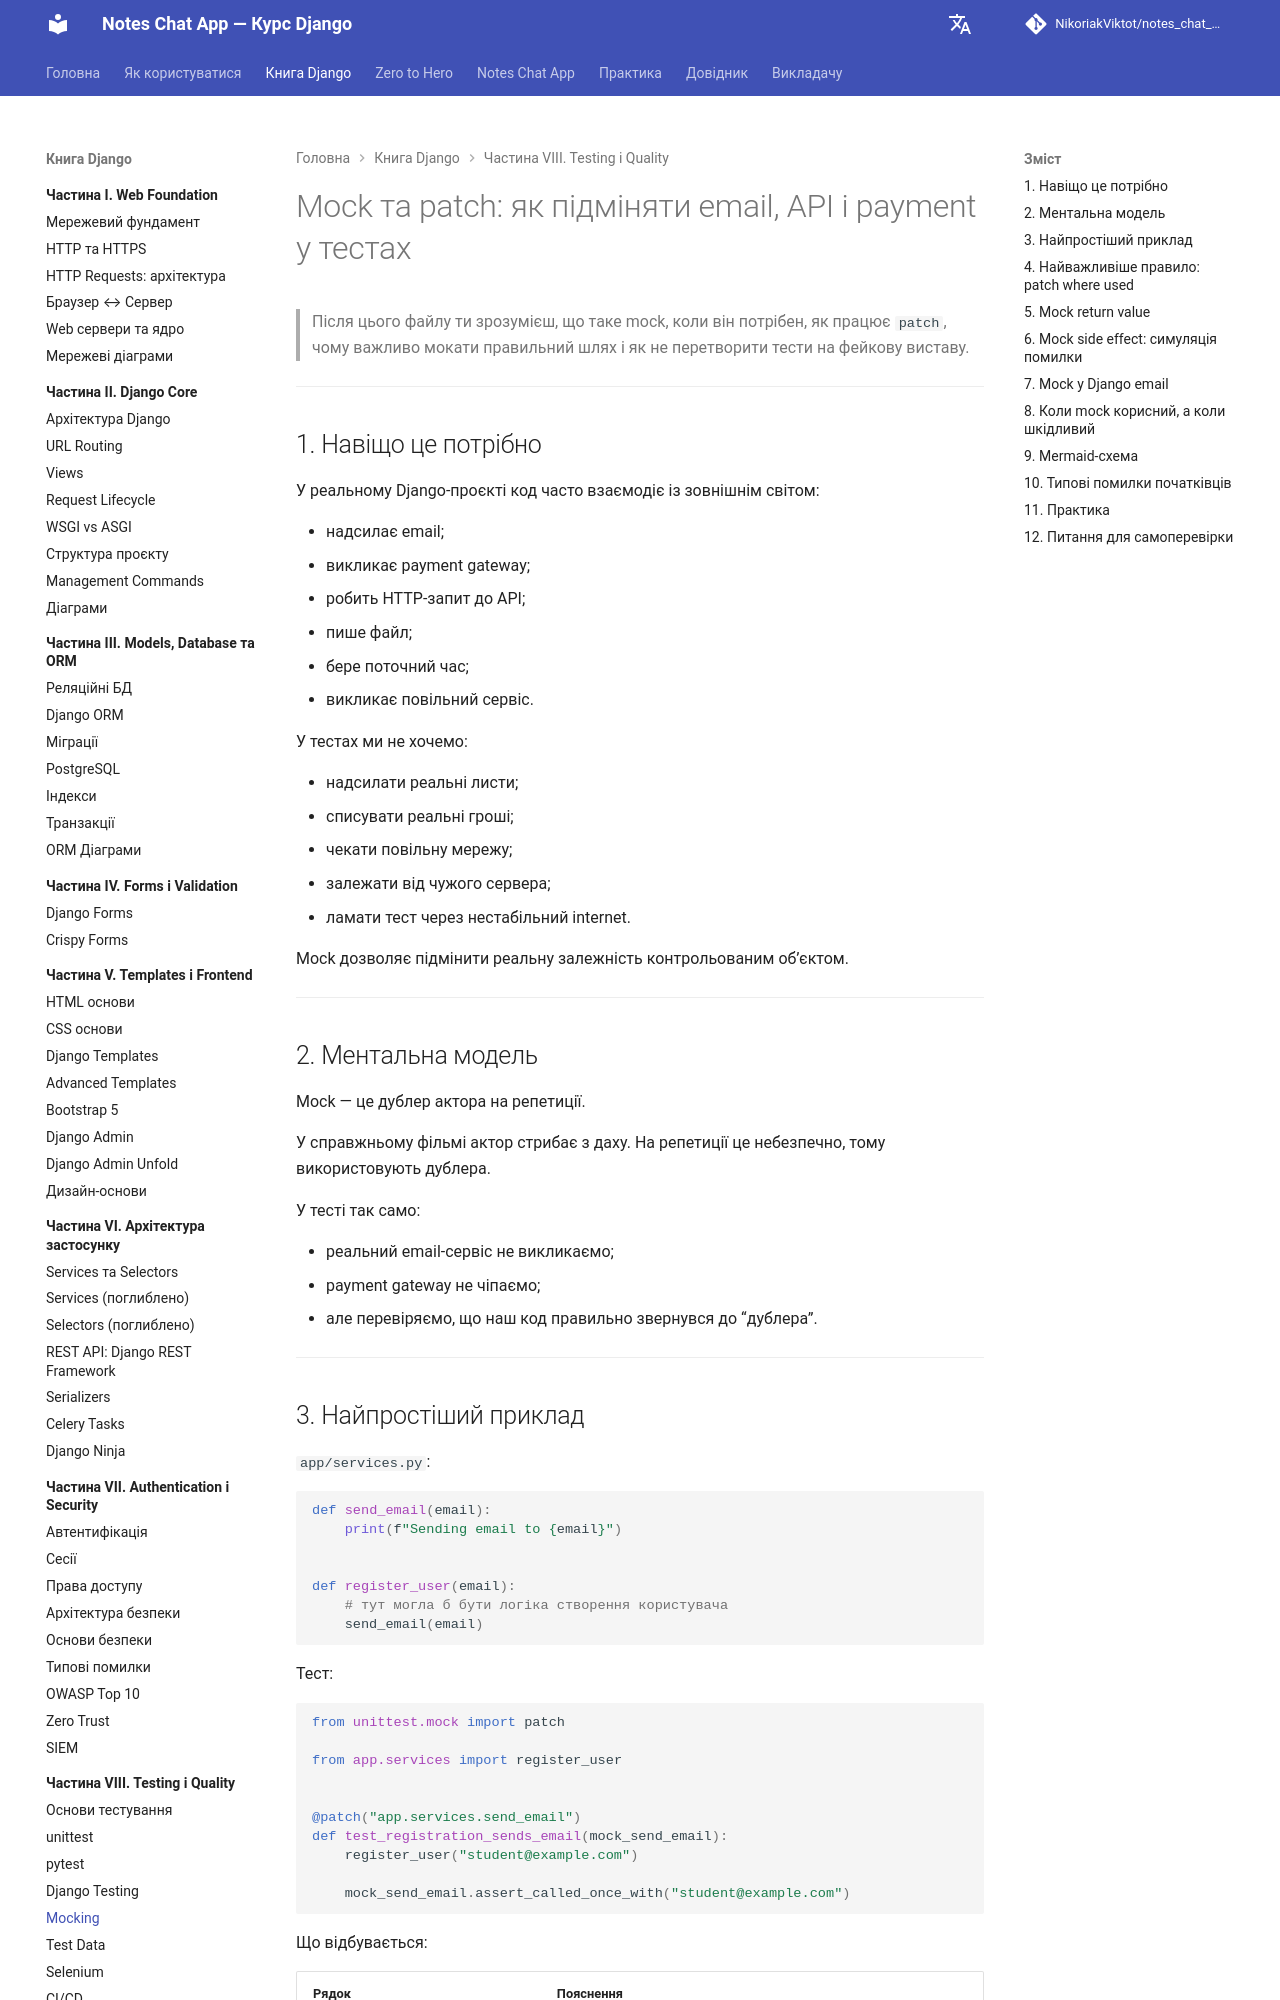

repository: NikoriakViktot/notes_chat_app · page: 08_testing_and_quality/mocking_and_patching_full/index.html · generator: mkdocs

# Mock та patch: як підміняти email, API і payment у тестах

> Після цього файлу ти зрозумієш, що таке mock, коли він потрібен, як працює `patch`, чому важливо мокати правильний шлях і як не перетворити тести на фейкову виставу.

---

## 1. Навіщо це потрібно

У реальному Django-проєкті код часто взаємодіє із зовнішнім світом:

- надсилає email;
- викликає payment gateway;
- робить HTTP-запит до API;
- пише файл;
- бере поточний час;
- викликає повільний сервіс.

У тестах ми не хочемо:

- надсилати реальні листи;
- списувати реальні гроші;
- чекати повільну мережу;
- залежати від чужого сервера;
- ламати тест через нестабільний internet.

Mock дозволяє підмінити реальну залежність контрольованим об’єктом.

---

## 2. Ментальна модель

Mock — це дублер актора на репетиції.

У справжньому фільмі актор стрибає з даху. На репетиції це небезпечно, тому використовують дублера.

У тесті так само:

- реальний email-сервіс не викликаємо;
- payment gateway не чіпаємо;
- але перевіряємо, що наш код правильно звернувся до “дублера”.

---

## 3. Найпростіший приклад

`app/services.py`:

```python
def send_email(email):
    print(f"Sending email to {email}")


def register_user(email):
    # тут могла б бути логіка створення користувача
    send_email(email)
```

Тест:

```python
from unittest.mock import patch

from app.services import register_user


@patch("app.services.send_email")
def test_registration_sends_email(mock_send_email):
    register_user("student@example.com")

    mock_send_email.assert_called_once_with("student@example.com")
```

Що відбувається:

| Рядок | Пояснення |
|---|---|
| `@patch("app.services.send_email")` | Тимчасово підміняє `send_email` |
| `mock_send_email` | Фейкова функція замість реальної |
| `register_user(...)` | Запускаємо код, який має викликати email |
| `assert_called_once_with(...)` | Перевіряємо, що виклик був рівно один раз і з правильним аргументом |

---
